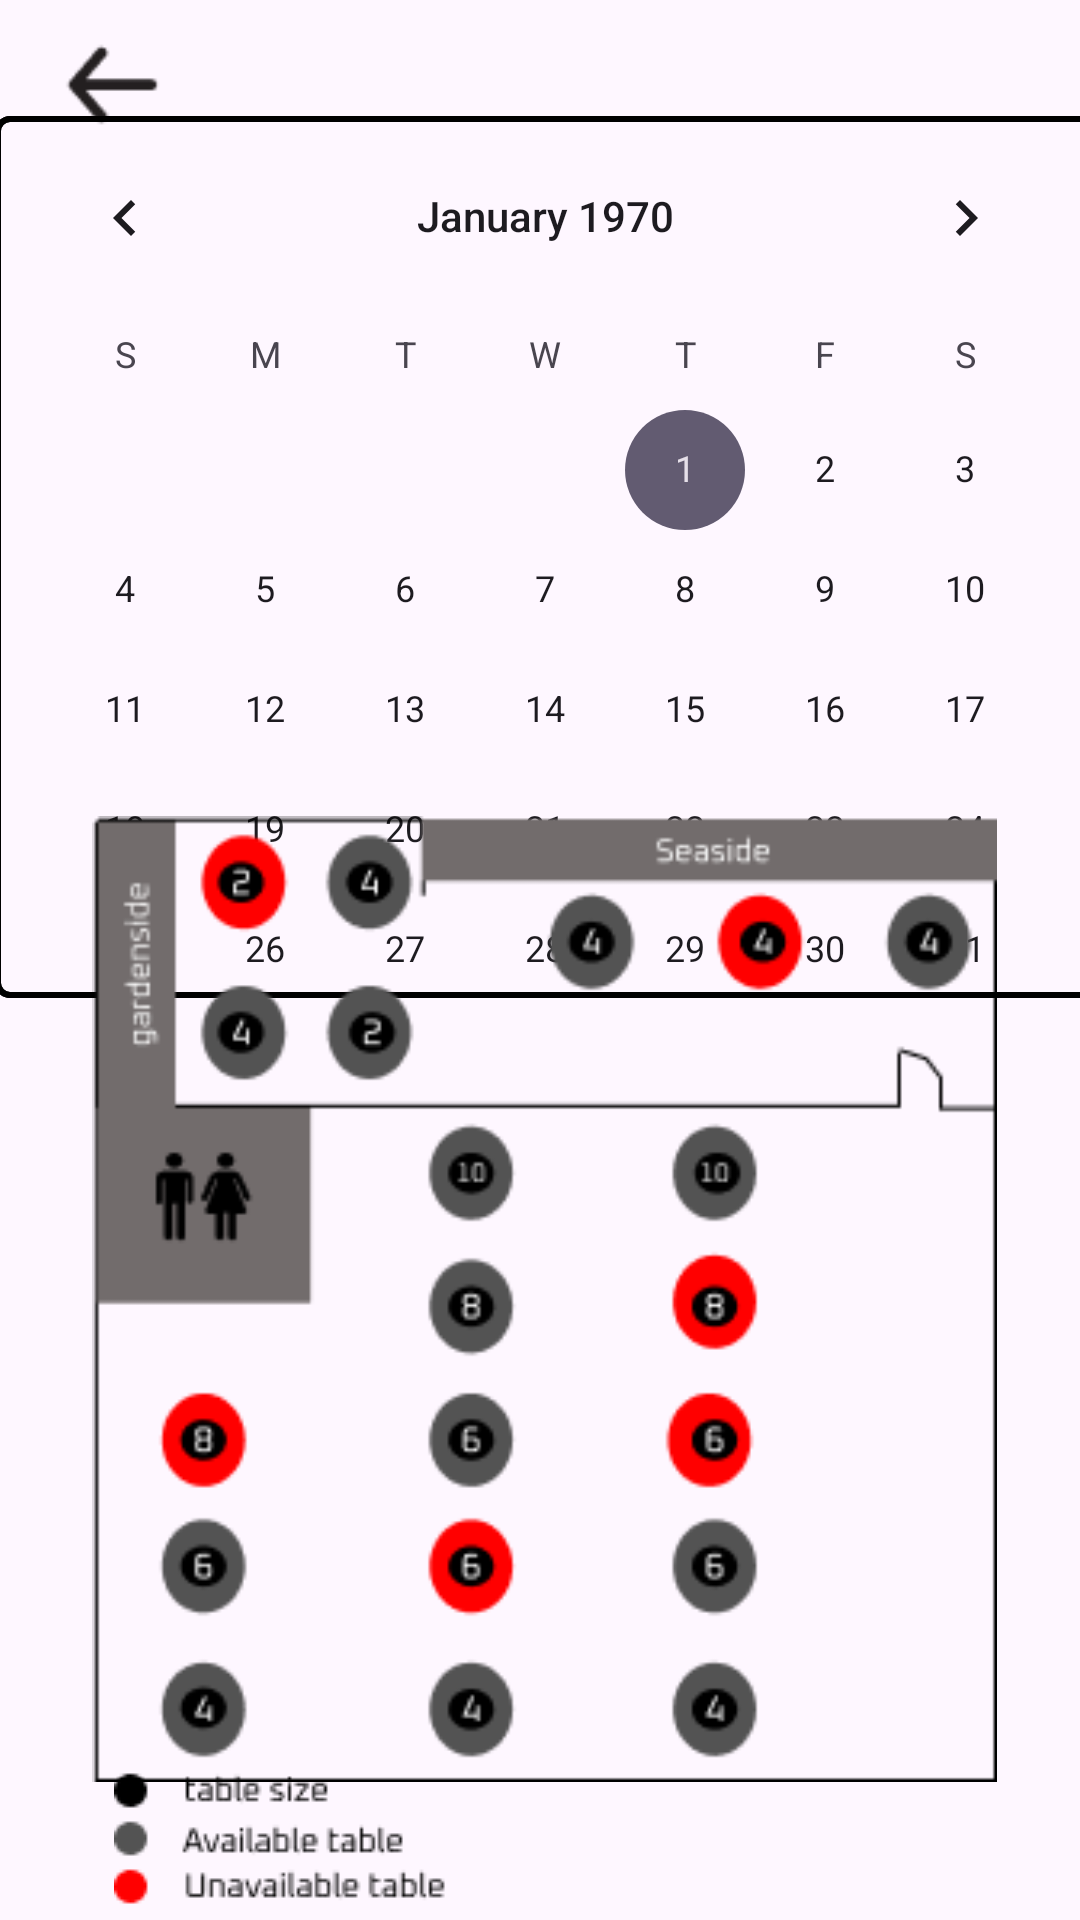

Produce the Android XML layout that renders to this screen, including the resource entries it uses.
<!-- AndroidManifest.xml: application theme Theme.RestaurantBookingApp -->
<!-- res/layout/activity_date_layout.xml -->
<?xml version="1.0" encoding="utf-8"?>
<androidx.constraintlayout.widget.ConstraintLayout xmlns:android="http://schemas.android.com/apk/res/android"
    xmlns:app="http://schemas.android.com/apk/res-auto"
    xmlns:tools="http://schemas.android.com/tools"
    android:layout_width="match_parent"
    android:layout_height="match_parent"
    tools:context=".Date_Layout">

    <ImageView
        android:id="@+id/bookingBack"
        android:layout_width="47dp"
        android:layout_height="43dp"
        app:layout_constraintBottom_toBottomOf="parent"
        app:layout_constraintEnd_toEndOf="parent"
        app:layout_constraintHorizontal_bias="0.044"
        app:layout_constraintStart_toStartOf="parent"
        app:layout_constraintTop_toTopOf="parent"
        app:layout_constraintVertical_bias="0.011"
        app:srcCompat="@drawable/_icon__arrow_back_outline_" />

    <CalendarView
        android:id="@+id/calendarID"
        android:layout_width="367dp"
        android:layout_height="294dp"
        android:background="@drawable/calendar_outline"
        app:layout_constraintBottom_toBottomOf="parent"
        app:layout_constraintEnd_toEndOf="parent"
        app:layout_constraintHorizontal_bias="0.32"
        app:layout_constraintStart_toStartOf="parent"
        app:layout_constraintTop_toTopOf="parent"
        app:layout_constraintVertical_bias="0.112" />

    <ImageView
        android:id="@+id/imageView4"
        android:layout_width="365dp"
        android:layout_height="322dp"
        app:layout_constraintBottom_toBottomOf="parent"
        app:layout_constraintEnd_toEndOf="parent"
        app:layout_constraintHorizontal_bias="0.304"
        app:layout_constraintStart_toStartOf="parent"
        app:layout_constraintTop_toTopOf="parent"
        app:layout_constraintVertical_bias="0.855"
        app:srcCompat="@drawable/layout_res" />

    <ImageView
        android:id="@+id/imageView6"
        android:layout_width="wrap_content"
        android:layout_height="wrap_content"
        app:layout_constraintBottom_toBottomOf="parent"
        app:layout_constraintEnd_toEndOf="parent"
        app:layout_constraintHorizontal_bias="0.153"
        app:layout_constraintStart_toStartOf="parent"
        app:layout_constraintTop_toTopOf="parent"
        app:layout_constraintVertical_bias="0.994"
        app:srcCompat="@drawable/groupingtxt" />

</androidx.constraintlayout.widget.ConstraintLayout>
<!-- resources referenced by this layout -->
<resources>
  <!-- drawable _icon__arrow_back_outline_: png bitmap (drawable, 620 bytes) -->
  <!-- drawable calendar_outline (drawable) -->
  <layer-list xmlns:android="http://schemas.android.com/apk/res/android">
  
      
      <item>
          <shape android:shape="rectangle">
              <solid android:color="@android:color/transparent" />
          </shape>
      </item>
  
      
      <item>
          <shape android:shape="rectangle">
              <stroke
                  android:color="#000000"
                  android:width="2dp" />
              <corners android:radius="4dp" />
          </shape>
      </item>
  </layer-list>
  <!-- drawable groupingtxt: png bitmap (drawable, 1705 bytes) -->
  <!-- drawable layout_res: png bitmap (drawable, 15741 bytes) -->
  <style name="Theme.RestaurantBookingApp" parent="Base.Theme.RestaurantBookingApp" />
  <style name="Base.Theme.RestaurantBookingApp" parent="Theme.Material3.DayNight.NoActionBar">
          
          
      </style>
</resources>
